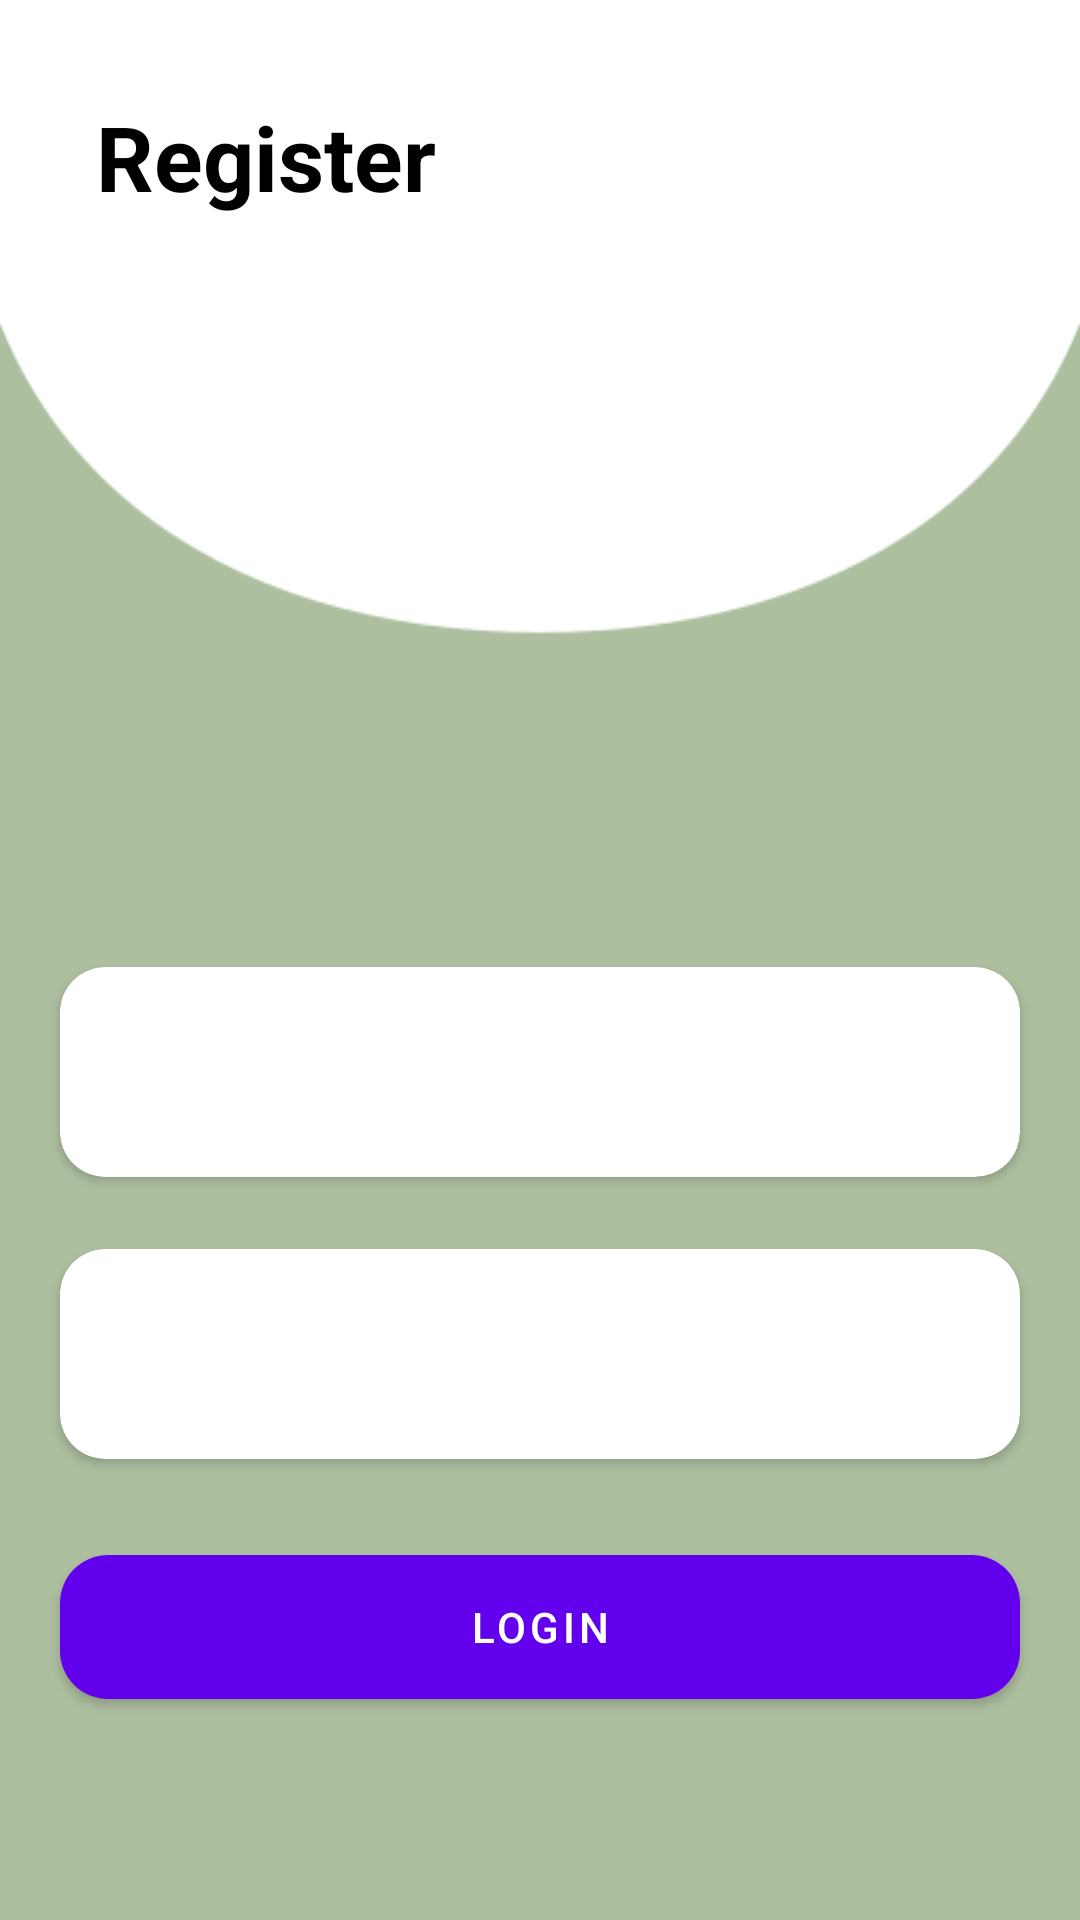

Write the Android layout XML for this screen, with the resource values it uses.
<!-- AndroidManifest.xml: application theme Theme.LksQu -->
<!-- res/layout/fragment_register.xml -->
<?xml version="1.0" encoding="utf-8"?>
<androidx.constraintlayout.widget.ConstraintLayout xmlns:android="http://schemas.android.com/apk/res/android"
    xmlns:app="http://schemas.android.com/apk/res-auto"
    xmlns:tools="http://schemas.android.com/tools"
    android:layout_width="match_parent"
    android:layout_height="match_parent"
    android:background="#AEBFA0"
    tools:context=".fragment.LoginFragment">

    <ImageView
        android:id="@+id/imageView3"
        android:layout_width="match_parent"
        android:layout_height="400dp"
        android:scaleType="fitXY"
        android:src="@drawable/half_white_header" />

    <TextView
        android:id="@+id/textView9"
        android:layout_width="wrap_content"
        android:layout_height="wrap_content"
        android:layout_marginStart="32dp"
        android:layout_marginLeft="32dp"
        android:layout_marginTop="32dp"
        android:text="Register"
        android:textColor="@android:color/black"
        android:textSize="30sp"
        android:textStyle="bold"
        app:layout_constraintStart_toStartOf="parent"
        app:layout_constraintTop_toTopOf="parent" />

    <androidx.cardview.widget.CardView
        android:id="@+id/cardView8"
        android:layout_width="match_parent"
        android:layout_height="70dp"
        android:layout_marginHorizontal="20dp"
        android:layout_marginTop="250dp"
        android:background="#F6F5EF"
        app:cardCornerRadius="15dp"
        app:layout_constraintTop_toBottomOf="@+id/textView9"
        tools:layout_editor_absoluteX="20dp">

        <EditText
            android:id="@+id/edt_email_register"
            android:layout_width="match_parent"
            android:layout_marginHorizontal="10dp"
            android:background="@null"
            android:layout_height="match_parent" />

    </androidx.cardview.widget.CardView>

    <androidx.cardview.widget.CardView
        android:id="@+id/cardView9"
        android:layout_width="match_parent"
        android:layout_height="70dp"
        android:layout_marginHorizontal="20dp"
        android:layout_marginTop="24dp"
        android:background="#F6F5EF"
        app:cardCornerRadius="15dp"
        app:layout_constraintTop_toBottomOf="@+id/cardView8"
        tools:layout_editor_absoluteX="20dp">

        <EditText
            android:id="@+id/edt_password_register"
            android:layout_width="match_parent"
            android:layout_height="match_parent"
            android:layout_marginHorizontal="10dp"
            android:background="@null" />

    </androidx.cardview.widget.CardView>

    <Button
        android:layout_width="match_parent"
        android:layout_height="wrap_content"
        android:layout_marginTop="32dp"
        android:layout_marginHorizontal="20dp"
        android:text="login"
        android:background="@drawable/edittext_background"
        app:layout_constraintTop_toBottomOf="@+id/cardView9" />


</androidx.constraintlayout.widget.ConstraintLayout>
<!-- resources referenced by this layout -->
<resources>
  <!-- drawable edittext_background (drawable) -->
  <?xml version="1.0" encoding="utf-8"?>
  <selector xmlns:android="http://schemas.android.com/apk/res/android">
      <item>
          <shape android:shape="rectangle">
              <corners android:radius="16dp"/>
              <solid android:color="#F6F5EF"/>
          </shape>
      </item>
  </selector>
  <!-- drawable half_white_header: png bitmap (drawable, 4048 bytes) -->
  <style name="Theme.LksQu" parent="Theme.MaterialComponents.Light.NoActionBar">
          
          <item name="colorPrimary">@color/purple_500</item>
          <item name="colorPrimaryVariant">@color/purple_700</item>
          <item name="colorOnPrimary">@color/white</item>
          
          <item name="colorSecondary">@color/teal_200</item>
          <item name="colorSecondaryVariant">@color/teal_700</item>
          <item name="colorOnSecondary">@color/white</item>
          
          <item name="android:statusBarColor" tools:targetApi="l">?attr/colorPrimaryVariant</item>
          
      </style>
  <color name="purple_500">#FF6200EE</color>
  <color name="purple_700">#FF3700B3</color>
  <color name="white">#FFFFFFFF</color>
  <color name="teal_200">#FF03DAC5</color>
  <color name="teal_700">#FF018786</color>
</resources>
